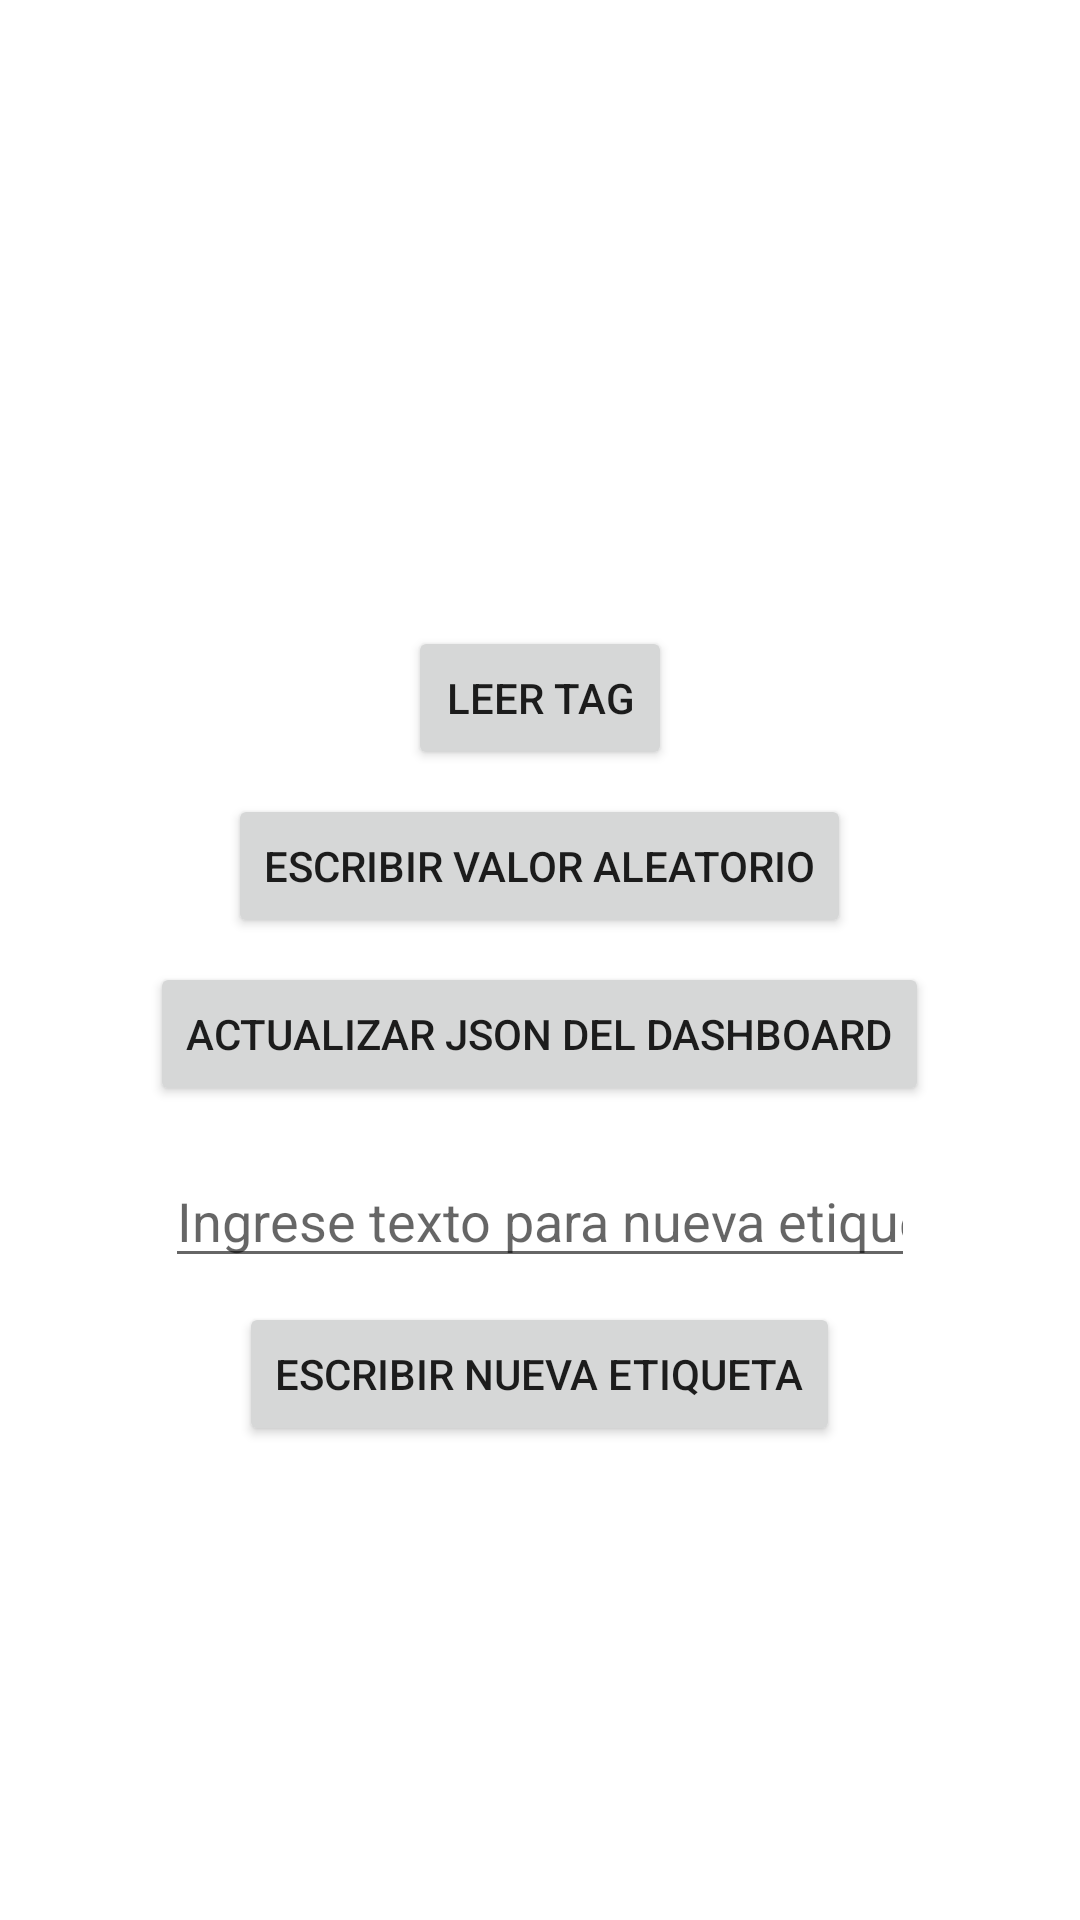

Produce the Android XML layout that renders to this screen, including the resource entries it uses.
<!-- AndroidManifest.xml: application theme Theme.NFC_Reader_01 -->
<!-- res/layout/fragment_home.xml -->
<?xml version="1.0" encoding="utf-8"?>
<androidx.constraintlayout.widget.ConstraintLayout xmlns:android="http://schemas.android.com/apk/res/android"
    xmlns:app="http://schemas.android.com/apk/res-auto"
    xmlns:tools="http://schemas.android.com/tools"
    android:layout_width="match_parent"
    android:layout_height="match_parent"
    tools:context=".ui.home.HomeFragment">

    <TextView
        android:id="@+id/nfc_status_message"
        android:layout_width="wrap_content"
        android:layout_height="wrap_content"
        android:text="NFC no está habilitado."
        android:textSize="18sp"
        android:textStyle="bold"
        android:layout_marginBottom="16dp"
        android:visibility="gone"
        app:layout_constraintBottom_toTopOf="@id/open_settings_button"
        app:layout_constraintEnd_toEndOf="parent"
        app:layout_constraintStart_toStartOf="parent" />

    <Button
        android:id="@+id/open_settings_button"
        android:layout_width="wrap_content"
        android:layout_height="wrap_content"
        android:text="Abrir Configuración de NFC"
        android:visibility="gone"
        app:layout_constraintBottom_toBottomOf="parent"
        app:layout_constraintEnd_toEndOf="parent"
        app:layout_constraintStart_toStartOf="parent"
        app:layout_constraintTop_toTopOf="parent" />

    <LinearLayout
        android:id="@+id/main_content"
        android:layout_width="0dp"
        android:layout_height="0dp"
        android:orientation="vertical"
        android:gravity="center"
        app:layout_constraintBottom_toBottomOf="parent"
        app:layout_constraintEnd_toEndOf="parent"
        app:layout_constraintStart_toStartOf="parent"
        app:layout_constraintTop_toTopOf="parent">

        <TextView
            android:id="@+id/text_home"
            android:layout_width="match_parent"
            android:layout_height="wrap_content"
            android:layout_marginStart="8dp"
            android:layout_marginTop="8dp"
            android:layout_marginEnd="8dp"
            android:textAlignment="center"
            android:textSize="20sp"
            tools:text="This is home fragment" />

        <Button
            android:id="@+id/read_button"
            android:layout_width="wrap_content"
            android:layout_height="wrap_content"
            android:layout_marginTop="16dp"
            android:text="Leer Tag" />

        <Button
            android:id="@+id/write_button"
            android:layout_width="wrap_content"
            android:layout_height="wrap_content"
            android:layout_marginTop="8dp"
            android:text="Escribir Valor Aleatorio" />

        <Button
            android:id="@+id/update_button"
            android:layout_width="wrap_content"
            android:layout_height="wrap_content"
            android:layout_marginTop="8dp"
            android:text="Actualizar JSON del Dashboard" />

        <EditText
            android:id="@+id/new_tag_input"
            android:layout_width="250dp"
            android:layout_height="wrap_content"
            android:layout_marginTop="16dp"
            android:hint="Ingrese texto para nueva etiqueta"
            android:inputType="text" />

        <Button
            android:id="@+id/new_tag_button"
            android:layout_width="wrap_content"
            android:layout_height="wrap_content"
            android:layout_marginTop="8dp"
            android:text="Escribir Nueva Etiqueta" />

        <TextView
            android:id="@+id/factory_reset_message"
            android:layout_width="match_parent"
            android:layout_height="wrap_content"
            android:layout_marginTop="24dp"
            android:text="¡Etiqueta vacía! ¿Desea escribir la configuración de fábrica?"
            android:textAlignment="center"
            android:textSize="16sp"
            android:textStyle="italic"
            android:visibility="gone" />

        <Button
            android:id="@+id/factory_reset_button"
            android:layout_width="wrap_content"
            android:layout_height="wrap_content"
            android:layout_marginTop="8dp"
            android:text="Configuración de Fábrica"
            android:visibility="gone" />

    </LinearLayout>

</androidx.constraintlayout.widget.ConstraintLayout>
<!-- resources referenced by this layout -->
<resources>
  <style name="Theme.NFC_Reader_01" parent="Theme.MaterialComponents.DayNight.DarkActionBar">
          
          <item name="colorPrimary">@color/purple_500</item>
          <item name="colorPrimaryVariant">@color/purple_700</item>
          <item name="colorOnPrimary">@color/white</item>
          
          <item name="colorSecondary">@color/teal_200</item>
          <item name="colorSecondaryVariant">@color/teal_700</item>
          <item name="colorOnSecondary">@color/black</item>
          
          <item name="android:statusBarColor">?attr/colorPrimaryVariant</item>
          
      </style>
  <color name="purple_500">#FF6200EE</color>
  <color name="purple_700">#FF3700B3</color>
  <color name="white">#FFFFFFFF</color>
  <color name="teal_200">#FF03DAC5</color>
  <color name="teal_700">#FF018786</color>
  <color name="black">#FF000000</color>
</resources>
